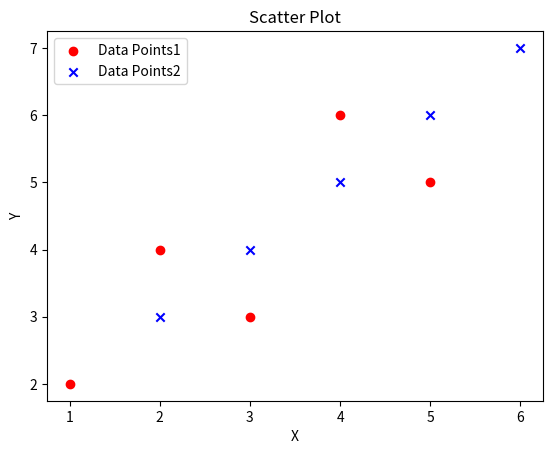

Write Python code to recreate this figure.
import matplotlib.pyplot as plt



x1 = [1, 2, 3, 4, 5]
y1 = [2, 4, 3, 6, 5]

x2 = [2, 3, 4, 5, 6]
y2 = [3, 4, 5, 6, 7]

plt.scatter(x1, y1, color='red', marker='o', label='Data Points1')
plt.scatter(x2, y2, color='blue', marker='x', label='Data Points2')
plt.legend()
plt.xlabel("X")
plt.ylabel("Y")
plt.title("Scatter Plot")
plt.show()
